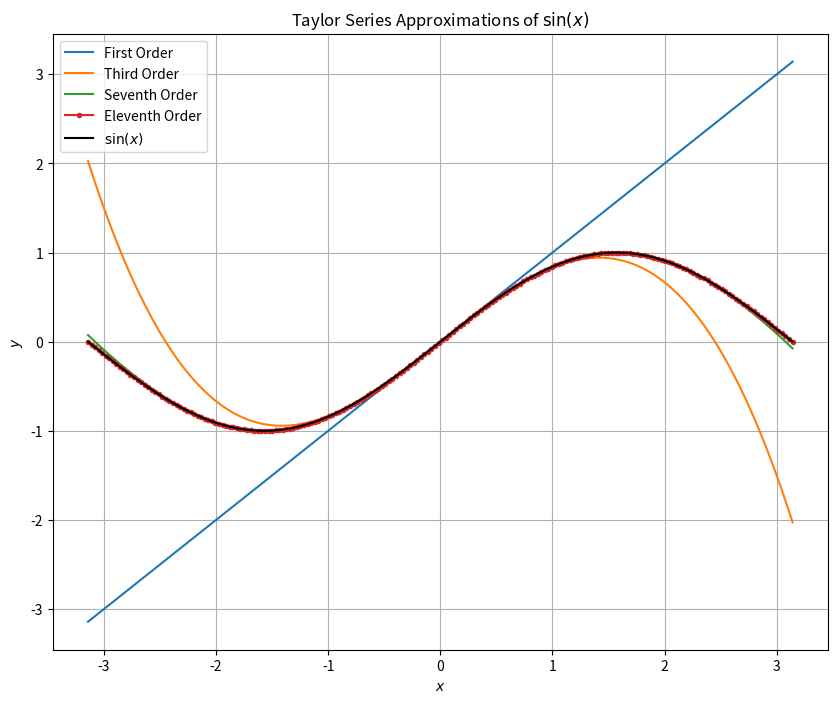

The matplotlib source for this figure:
import numpy as np
from math import factorial 
import matplotlib.pyplot as plt

# x values
x = np.linspace(-np.pi, np.pi, 200) 

# setup figure
plt.figure(figsize = (10,8))

# First order approximation
n = 0
# approximate y values
y = np.zeros(len(x))
# Because only every other term is not equal to zero, we only have to go to n/2
n = n / 2
# Taylor series expansion up to n
for i in np.arange(0, int(n)+1):
    y = y + ((-1)**i * (x)**(2*i+1)) / factorial(2*i+1)
# Plotting    
plt.plot(x,y, label = 'First Order')

# Third order (same structure as before)
n = 2
y = np.zeros(len(x))
n = n / 2
for i in np.arange(0, int(n+1)):
    y = y + ((-1)**i * (x)**(2*i+1)) / factorial(2*i+1)
plt.plot(x, y, label = 'Third Order')

# Seventh order
n = 6
y = np.zeros(len(x))
n = n / 2
for i in np.arange(0,int(n+1)):
    y = y + ((-1)**i * (x)**(2*i+1)) / factorial(2*i+1)
plt.plot(x, y, label = 'Seventh Order')

# Eleventh order
n = 10
y = np.zeros(len(x))
n = n / 2
for i in np.arange(0,int(n+1)):
    y = y + ((-1)**i * (x)**(2*i+1)) / factorial(2*i+1)
plt.plot(x, y, label = 'Eleventh Order', marker='.')

# Plotting of full solution, i.e. sin(x)
plt.plot(x, np.sin(x), 'k', label = '$\sin(x)$')
plt.grid()
plt.title('Taylor Series Approximations of $\sin(x)$')
plt.xlabel('$x$')
plt.ylabel('$y$')
plt.legend()
plt.show()